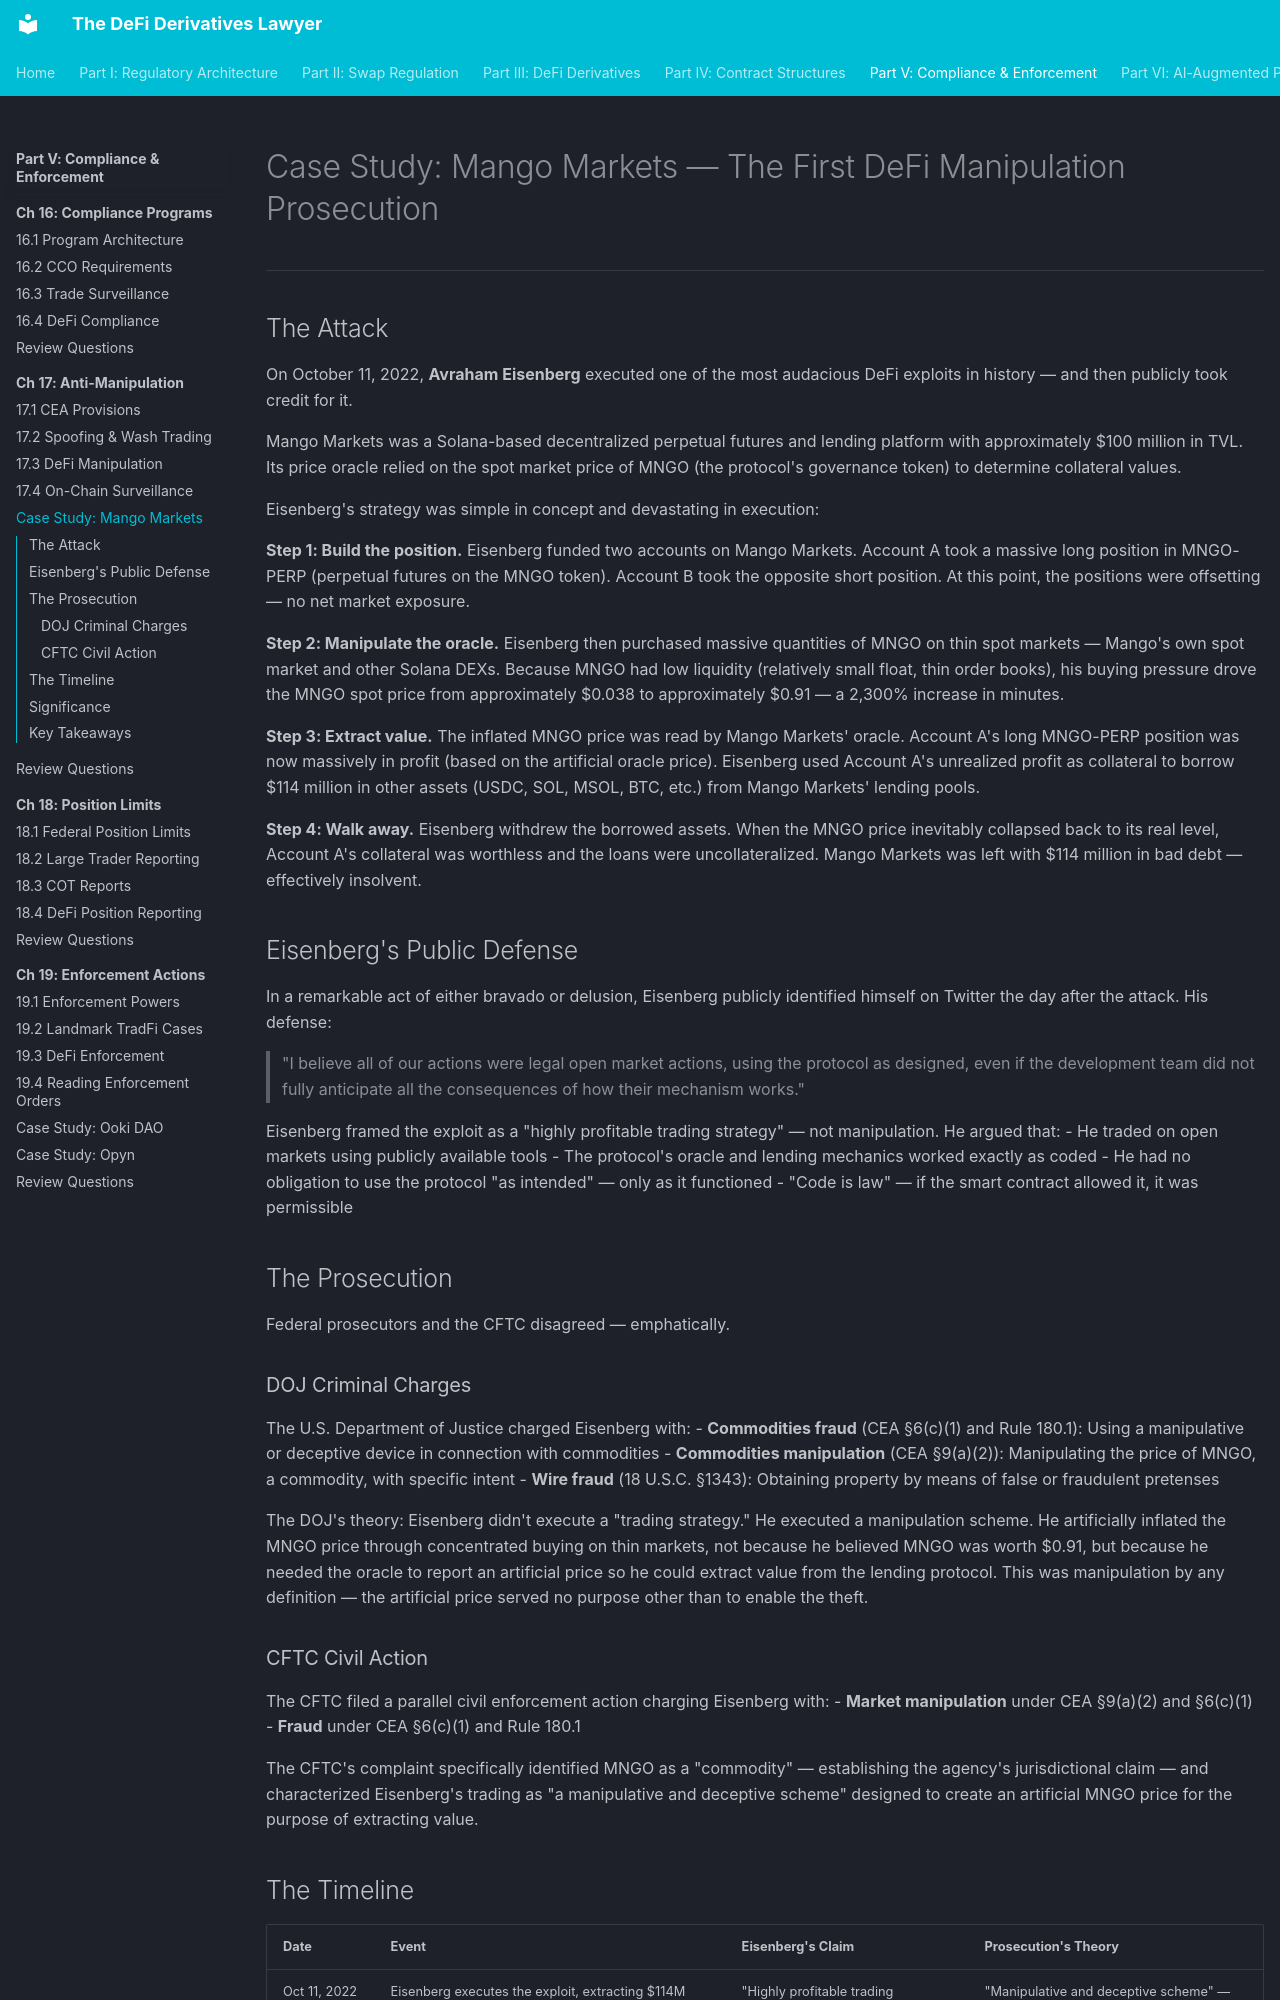

repository: Esoterics611/defi-derivatives-law · page: part-5-compliance-enforcement/chapter-17-manipulation-integrity/case-study-mango-markets/index.html · generator: mkdocs

# Case Study: Mango Markets — The First DeFi Manipulation Prosecution

---

## The Attack

On October 11, 2022, **Avraham Eisenberg** executed one of the most audacious DeFi exploits in history — and then publicly took credit for it.

Mango Markets was a Solana-based decentralized perpetual futures and lending platform with approximately $100 million in TVL. Its price oracle relied on the spot market price of MNGO (the protocol's governance token) to determine collateral values.

Eisenberg's strategy was simple in concept and devastating in execution:

**Step 1: Build the position.** Eisenberg funded two accounts on Mango Markets. Account A took a massive long position in MNGO-PERP (perpetual futures on the MNGO token). Account B took the opposite short position. At this point, the positions were offsetting — no net market exposure.

**Step 2: Manipulate the oracle.** Eisenberg then purchased massive quantities of MNGO on thin spot markets — Mango's own spot market and other Solana DEXs. Because MNGO had low liquidity (relatively small float, thin order books), his buying pressure drove the MNGO spot price from approximately $0.038 to approximately $0.91 — a 2,300% increase in minutes.

**Step 3: Extract value.** The inflated MNGO price was read by Mango Markets' oracle. Account A's long MNGO-PERP position was now massively in profit (based on the artificial oracle price). Eisenberg used Account A's unrealized profit as collateral to borrow $114 million in other assets (USDC, SOL, MSOL, BTC, etc.) from Mango Markets' lending pools.

**Step 4: Walk away.** Eisenberg withdrew the borrowed assets. When the MNGO price inevitably collapsed back to its real level, Account A's collateral was worthless and the loans were uncollateralized. Mango Markets was left with $114 million in bad debt — effectively insolvent.

## Eisenberg's Public Defense

In a remarkable act of either bravado or delusion, Eisenberg publicly identified himself on Twitter the day after the attack. His defense:

> "I believe all of our actions were legal open market actions, using the protocol as designed, even if the development team did not fully anticipate all the consequences of how their mechanism works."

Eisenberg framed the exploit as a "highly profitable trading strategy" — not manipulation. He argued that:
- He traded on open markets using publicly available tools
- The protocol's oracle and lending mechanics worked exactly as coded
- He had no obligation to use the protocol "as intended" — only as it functioned
- "Code is law" — if the smart contract allowed it, it was permissible

## The Prosecution

Federal prosecutors and the CFTC disagreed — emphatically.

### DOJ Criminal Charges

The U.S. Department of Justice charged Eisenberg with:
- **Commodities fraud** (CEA §6(c)(1) and Rule 180.1): Using a manipulative or deceptive device in connection with commodities
- **Commodities manipulation** (CEA §9(a)(2)): Manipulating the price of MNGO, a commodity, with specific intent
- **Wire fraud** (18 U.S.C. §1343): Obtaining property by means of false or fraudulent pretenses

The DOJ's theory: Eisenberg didn't execute a "trading strategy." He executed a manipulation scheme. He artificially inflated the MNGO price through concentrated buying on thin markets, not because he believed MNGO was worth $0.91, but because he needed the oracle to report an artificial price so he could extract value from the lending protocol. This was manipulation by any definition — the artificial price served no purpose other than to enable the theft.

### CFTC Civil Action

The CFTC filed a parallel civil enforcement action charging Eisenberg with:
- **Market manipulation** under CEA §9(a)(2) and §6(c)(1)
- **Fraud** under CEA §6(c)(1) and Rule 180.1

The CFTC's complaint specifically identified MNGO as a "commodity" — establishing the agency's jurisdictional claim — and characterized Eisenberg's trading as "a manipulative and deceptive scheme" designed to create an artificial MNGO price for the purpose of extracting value.
